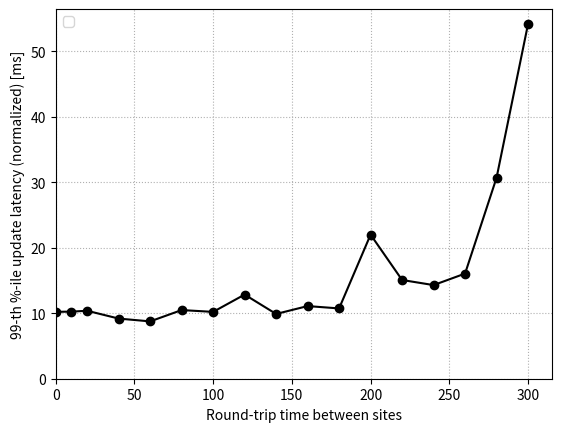

Here is the Python script that generated this plot:
import matplotlib.pyplot as plt

netLatency = [0, 10, 20, 40, 60, 80, 100, 120, 140, 160, 180, 200, 220, 240, 260, 280, 300]
fr_latency = [10.2157,10.24781,10.37871,9.18627,8.75541,10.48504,10.2082,12.85111,9.89153,11.09457,10.73589,22.00419,15.0772,14.29934,16.05631,30.69353,54.17463]


f, ax = plt.subplots()

ax.plot(netLatency, fr_latency, color='k', marker='o')

ax.set_ylim(bottom=0)
ax.set_xlim(left=0)

ax.set(xlabel='Round-trip time between sites', ylabel='99-th %-ile update latency (normalized) [ms]')

ax.grid(linestyle='dotted')

handles, labels = ax.get_legend_handles_labels()
ax.legend(handles,labels=labels, loc='upper left')

plt.savefig('fr_latency_net_latency_99_norm.png')
plt.close()
